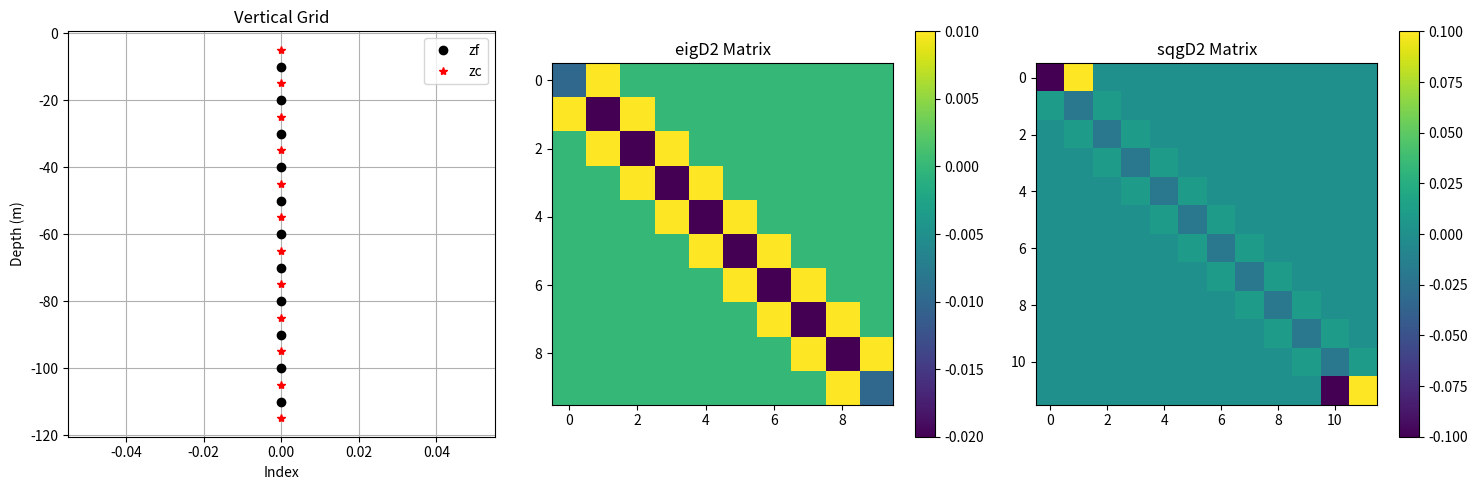

Source code (Python):
import logging
import numpy as np
import matplotlib.pyplot as plt
from scipy import sparse
from scipy.io import savemat
from numpy.linalg import cond

# Configure logging
logging.basicConfig(
    level=logging.INFO,
    format='%(asctime)s - %(levelname)s - %(message)s'
)
logger = logging.getLogger(__name__)

# Placeholder for twopave (from ISQGData)
def twopave(arr: np.ndarray) -> np.ndarray:
    """Compute pairwise averages of an array (placeholder)."""
    return (arr[:-1] + arr[1:]) / 2

def construct_matrices(
    z: np.ndarray,
    n2: np.ndarray,
    f0: float,
    plot: bool = False,
    save_file: str = None
) -> dict:
    """
    Construct vertical difference matrices for SQG and eigenvalue decomposition.

    Args:
        z (np.ndarray): Vertical coordinates (m), shape (nz,).
        n2 (np.ndarray): Stratification profile (N^2), shape (nz,), in s^-2.
        f0 (float): Coriolis parameter (s^-1).
        plot (bool): If True, plot grid and matrices. Defaults to False.
        save_file (str): If provided, save results to a MATLAB file. Defaults to None.

    Returns:
        dict: Dictionary containing constructed matrices and arrays:
            - zc: Cell center coordinates (m).
            - zf: Cell face coordinates (m).
            - dzc: Vertical spacing at cell centers (m).
            - dzf: Vertical spacing at cell faces (m).
            - F_eig: Stratification matrix for eigenvalue decomposition.
            - D1_eig: First-order difference matrix for eigenvalue decomposition.
            - D2_eig: Second-order difference matrix for eigenvalue decomposition.
            - eigD2: Eigenvalue operator matrix.
            - F_sqg: Stratification matrix for SQG.
            - D1_sqg: First-order difference matrix for SQG.
            - D2_sqg: Second-order difference matrix for SQG.
            - sqgD2: SQG operator matrix.

    Raises:
        ValueError: If inputs are invalid (e.g., negative n2, non-increasing z).
    """
    try:
        # Validate inputs
        z = np.asarray(z)
        n2 = np.asarray(n2)
        if z.shape != n2.shape or z.ndim != 1:
            raise ValueError(f"Expected 1D z and n2 with same shape, got z={z.shape}, n2={n2.shape}")
        if np.any(n2 <= 0):
            raise ValueError("Non-positive values detected in N^2")
        if np.any(np.isnan(z)) or np.any(np.isnan(n2)):
            raise ValueError("NaN values detected in z or n2")
        if np.any(np.diff(z) <= 0):
            raise ValueError("z must be strictly increasing")
        if f0 == 0:
            raise ValueError("Coriolis parameter (f0) cannot be zero")
        
        nz = len(z)
        logger.info(f"Constructing matrices for nz={nz}")

        # Construct vertical grid
        zf = np.r_[z[0] - (z[1] - z[0]), z, z[-1] + (z[-1] - z[-2])]  # Shape (nz+2,)
        zc = np.r_[
            zf[0] - 0.5 * (zf[1] - zf[0]),
            twopave(zf),
            zf[-1] + 0.5 * (zf[-1] - zf[-2])
        ]  # Shape (nz+3,)
        dzc = np.diff(zc)  # Shape (nz+2,)
        dzf = np.diff(zf)  # Shape (nz+1,)
        
        logger.debug(f"Shapes: zf={zf.shape}, zc={zc.shape}, dzc={dzc.shape}, dzf={dzf.shape}")

        # Eigenvalue decomposition matrices
        F_eig_values = np.r_[0, f0**2 / n2, 0]  # Shape (nz+2,)
        F_eig = sparse.diags(F_eig_values, format='csr')  # Shape (nz+2, nz+2)
        D1_eig = sparse.diags(1. / dzc, format='csr') @ sparse.csr_matrix(
            np.diff(-np.identity(nz + 2), axis=1)
        )  # Shape (nz+2, nz+1)
        D2_eig = sparse.diags(1. / dzf, format='csr') @ sparse.csr_matrix(
            np.diff(np.identity(nz + 2), axis=0)
        )  # Shape (nz+1, nz+2)
        eigD2 = D2_eig @ F_eig @ D1_eig  # Shape (nz+1, nz+1)
        
        logger.debug(f"Eigen matrices: F_eig={F_eig.shape}, D1_eig={D1_eig.shape}, D2_eig={D2_eig.shape}, eigD2={eigD2.shape}")

        # SQG matrices
        F_sqg_values = np.r_[f0**2 / n2[0], f0**2 / n2, f0**2 / n2[-1]]  # Shape (nz+3,)
        F_sqg = sparse.diags(F_sqg_values, format='csr')  # Shape (nz+3, nz+3)
        D1_sqg = sparse.diags(1. / dzc, format='csr') @ sparse.csr_matrix(
            np.diff(-np.identity(nz + 3), axis=0)
        )  # Shape (nz+2, nz+3)
        D2_sqg = sparse.diags(np.r_[1., 1. / dzf, 1.], format='csr') @ sparse.csr_matrix(
            np.diff(np.identity(nz + 3), axis=1)
        )  # Shape (nz+3, nz+2)
        sqgD2 = D2_sqg @ F_sqg @ D1_sqg  # Shape (nz+3, nz+3)
        
        # Apply boundary conditions
        sqgD2_lil = sqgD2.tolil()
        sqgD2_lil[-1, -2:] = [-1. / dzc[-1], 1. / dzc[-1]]
        sqgD2_lil[0, :2] = [-1. / dzc[0], 1. / dzc[0]]
        sqgD2 = sqgD2_lil.tocsr()
        
        logger.debug(f"SQG matrices: F_sqg={F_sqg.shape}, D1_sqg={D1_sqg.shape}, D2_sqg={D2_sqg.shape}, sqgD2={sqgD2.shape}")

        # Check numerical stability
        eigD2_dense = eigD2.toarray()
        sqgD2_dense = sqgD2.toarray()
        if cond(eigD2_dense) > 1e12:
            logger.warning(f"Ill-conditioned eigD2 matrix, condition number: {cond(eigD2_dense)}")
        if cond(sqgD2_dense) > 1e12:
            logger.warning(f"Ill-conditioned sqgD2 matrix, condition number: {cond(sqgD2_dense)}")

        # Store results
        results = {
            'zc': zc,
            'zf': zf,
            'dzc': dzc,
            'dzf': dzf,
            'F_eig': F_eig,
            'D1_eig': D1_eig,
            'D2_eig': D2_eig,
            'eigD2': eigD2,
            'F_sqg': F_sqg,
            'D1_sqg': D1_sqg,
            'D2_sqg': D2_sqg,
            'sqgD2': sqgD2
        }

        # Plotting (optional)
        if plot:
            fig, axes = plt.subplots(1, 3, figsize=(15, 5))
            
            # Plot grid
            axes[0].plot(np.zeros_like(zf), zf, 'ko', label='zf')
            axes[0].plot(np.zeros_like(zc), zc, 'r*', label='zc')
            axes[0].set_xlabel('Index')
            axes[0].set_ylabel('Depth (m)')
            axes[0].set_title('Vertical Grid')
            axes[0].legend()
            axes[0].grid(True)
            
            # Plot eigD2
            im1 = axes[1].imshow(eigD2_dense, cmap='viridis')
            axes[1].set_title('eigD2 Matrix')
            plt.colorbar(im1, ax=axes[1])
            
            # Plot sqgD2
            im2 = axes[2].imshow(sqgD2_dense, cmap='viridis')
            axes[2].set_title('sqgD2 Matrix')
            plt.colorbar(im2, ax=axes[2])
            
            plt.tight_layout()
            plt.savefig('matrix_visualization.png')
            plt.close(fig)
            logger.info("Matrix visualization saved to matrix_visualization.png")

        # Save to MATLAB file (optional)
        if save_file:
            savemat(save_file, {k: v.toarray() if sparse.issparse(v) else v for k, v in results.items()})
            logger.info(f"Results saved to {save_file}")

        return results

    except Exception as e:
        logger.error(f"Matrix construction failed: {e}")
        raise RuntimeError(f"Matrix construction error: {e}")

def main():
    """Main function to test matrix construction."""
    # Define test parameters
    z = np.arange(-100, -10, 10)  # Depth levels (m)
    n2 = np.ones_like(z) * 1.0   # Constant N^2 (s^-2)
    f0 = 1.0                     # Coriolis parameter (s^-1)

    # Construct matrices
    results = construct_matrices(z, n2, f0, plot=True, save_file='test_matrices.mat')

    # Log results
    logger.info("Matrix construction completed successfully")
    for key, value in results.items():
        shape = value.shape if hasattr(value, 'shape') else 'sparse'
        logger.debug(f"{key}: shape={shape}")

if __name__ == "__main__":
    main()
